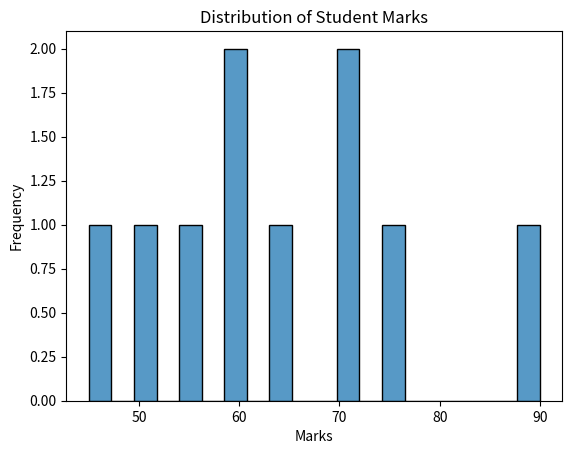

This chart was generated by the following Python code:
import matplotlib.pyplot as plt
import seaborn as sns
marks = [45,50,55,60,60,65,70,70,75,90]
sns.histplot(marks,bins=20)
plt.xlabel('Marks')
plt.ylabel('Frequency')
plt.title('Distribution of Student Marks')
plt.show()
